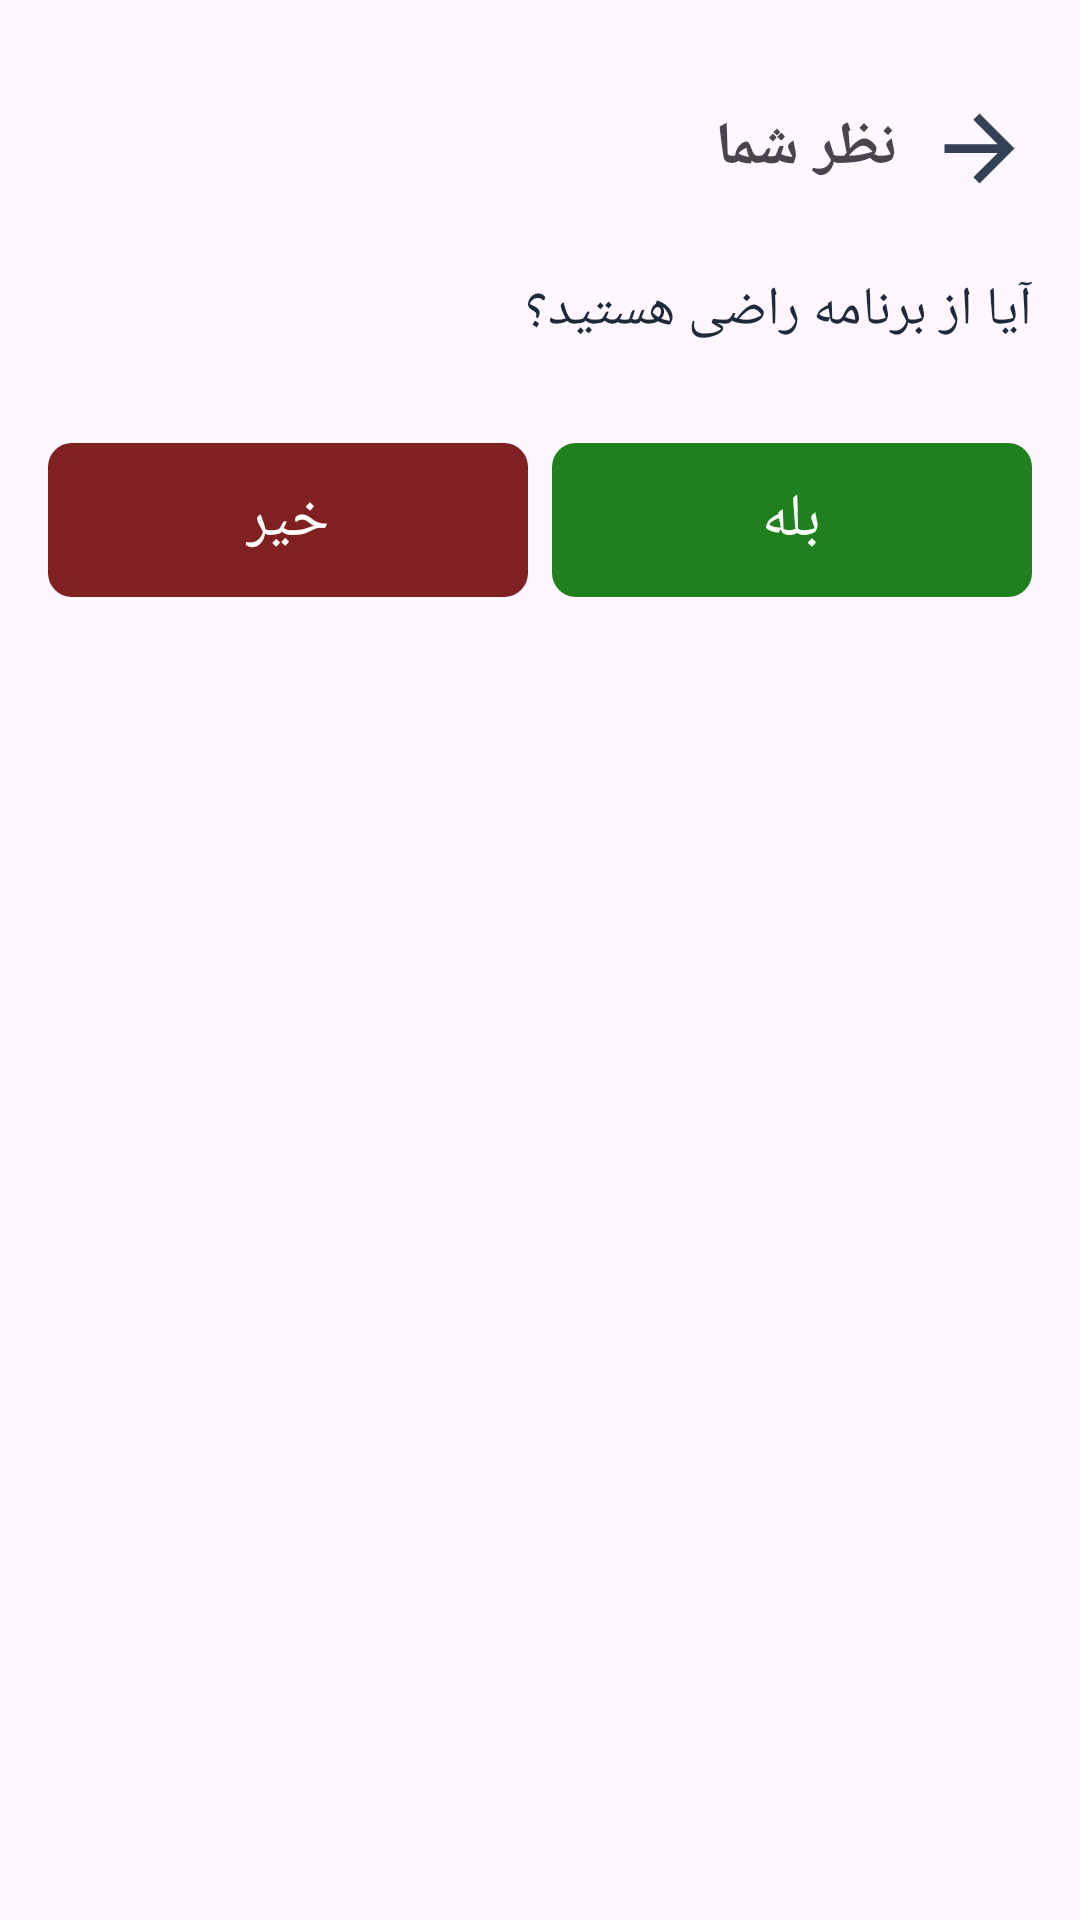

Here is an Android app screen rendered from its layout file. Give the layout XML and the strings, colors and styles it references.
<!-- AndroidManifest.xml: application theme Theme.Hamsepar -->
<!-- res/layout/activity_comment.xml -->
<?xml version="1.0" encoding="utf-8"?>
<FrameLayout xmlns:android="http://schemas.android.com/apk/res/android"
    android:layout_width="match_parent"
    xmlns:app="http://schemas.android.com/apk/res-auto"
    android:layoutDirection="rtl"
    android:layout_height="match_parent">

    
    <LinearLayout
        android:layout_width="match_parent"
        android:layout_height="match_parent"
        android:orientation="vertical"
        android:padding="16dp">

        <LinearLayout
            android:layout_width="match_parent"
            android:layout_height="wrap_content"
            android:orientation="vertical"
            android:paddingTop="16dp">

            <LinearLayout
                android:layout_width="wrap_content"
                android:layout_height="wrap_content"
                android:orientation="horizontal"
                android:gravity="center">
                <ImageView
                    android:layout_width="35dp"
                    android:layout_height="35dp"
                    android:src="@drawable/ic_back"
                    android:id="@+id/ivBack"
                    />
                <TextView
                    android:fontFamily="@font/yekan"
                    android:layout_width="wrap_content"
                    android:layout_height="wrap_content"
                    android:text="نظر شما"
                    android:textSize="20sp"
                    android:textStyle="bold"
                    android:layout_marginRight="10dp"
                    android:layout_marginLeft="8dp"/>
            </LinearLayout>
        </LinearLayout>

        <TextView
            android:fontFamily="@font/yekan"
            android:layout_width="wrap_content"
            android:layout_height="wrap_content"
            android:text="آیا از برنامه راضی هستید؟"
            android:textSize="18sp"
            android:layout_marginTop="24dp"
            android:textColor="#1e293b"/>

        <LinearLayout
            android:layout_width="match_parent"
            android:layout_height="wrap_content"
            android:orientation="horizontal"
            android:gravity="center"
            android:layout_marginTop="32dp">

            <LinearLayout
                android:id="@+id/yesBtn"
                android:layout_width="0dp"
                android:layout_height="wrap_content"
                android:layout_weight="1"
                android:orientation="horizontal"
                android:gravity="center"
                android:background="@drawable/button_bg_green"
                android:padding="12dp"
                android:layout_marginEnd="8dp"
                android:clickable="true"
                android:focusable="true">

                <TextView
                    android:fontFamily="@font/yekan"
                    android:layout_width="wrap_content"
                    android:layout_height="wrap_content"
                    android:text="بله"
                    android:textSize="20sp"
                    android:textColor="#ffffff"/>
            </LinearLayout>

            <LinearLayout
                android:id="@+id/noBtn"
                android:layout_width="0dp"
                android:layout_height="wrap_content"
                android:layout_weight="1"
                android:orientation="horizontal"
                android:gravity="center"
                android:background="@drawable/button_bg_red"
                android:padding="12dp"
                android:clickable="true"
                android:focusable="true">

                <TextView
                    android:fontFamily="@font/yekan"
                    android:layout_width="wrap_content"
                    android:layout_height="wrap_content"
                    android:text="خیر"
                    android:textSize="20sp"
                    android:textColor="#ffffff"/>
            </LinearLayout>
        </LinearLayout>
    </LinearLayout>
</FrameLayout>
<!-- resources referenced by this layout -->
<resources>
  <!-- drawable button_bg_green (drawable) -->
  <shape xmlns:android="http://schemas.android.com/apk/res/android"
      android:shape="rectangle">
      <solid android:color="#208020"/> 
      <corners android:radius="8dp"/> 
  </shape>
  <!-- drawable button_bg_red (drawable) -->
  <shape xmlns:android="http://schemas.android.com/apk/res/android"
      android:shape="rectangle">
      <solid android:color="#802020"/> 
      <corners android:radius="8dp"/> 
  </shape>
  <!-- drawable ic_back (drawable) -->
  <?xml version="1.0" encoding="utf-8"?>
  <vector xmlns:android="http://schemas.android.com/apk/res/android"
      android:width="24dp"
      android:height="24dp"
      android:viewportWidth="24"
      android:viewportHeight="24">
  
      <path
          android:fillColor="#334155"
          android:pathData="M12,4l-1.41,1.41L16.17,11H4v2h12.17l-5.58,5.59L12,20l8,-8z"/>
  
  </vector>
  <style name="Theme.Hamsepar" parent="Base.Theme.Hamsepar" />
  <style name="Base.Theme.Hamsepar" parent="Theme.Material3.DayNight.NoActionBar">
          
          
      </style>
</resources>
